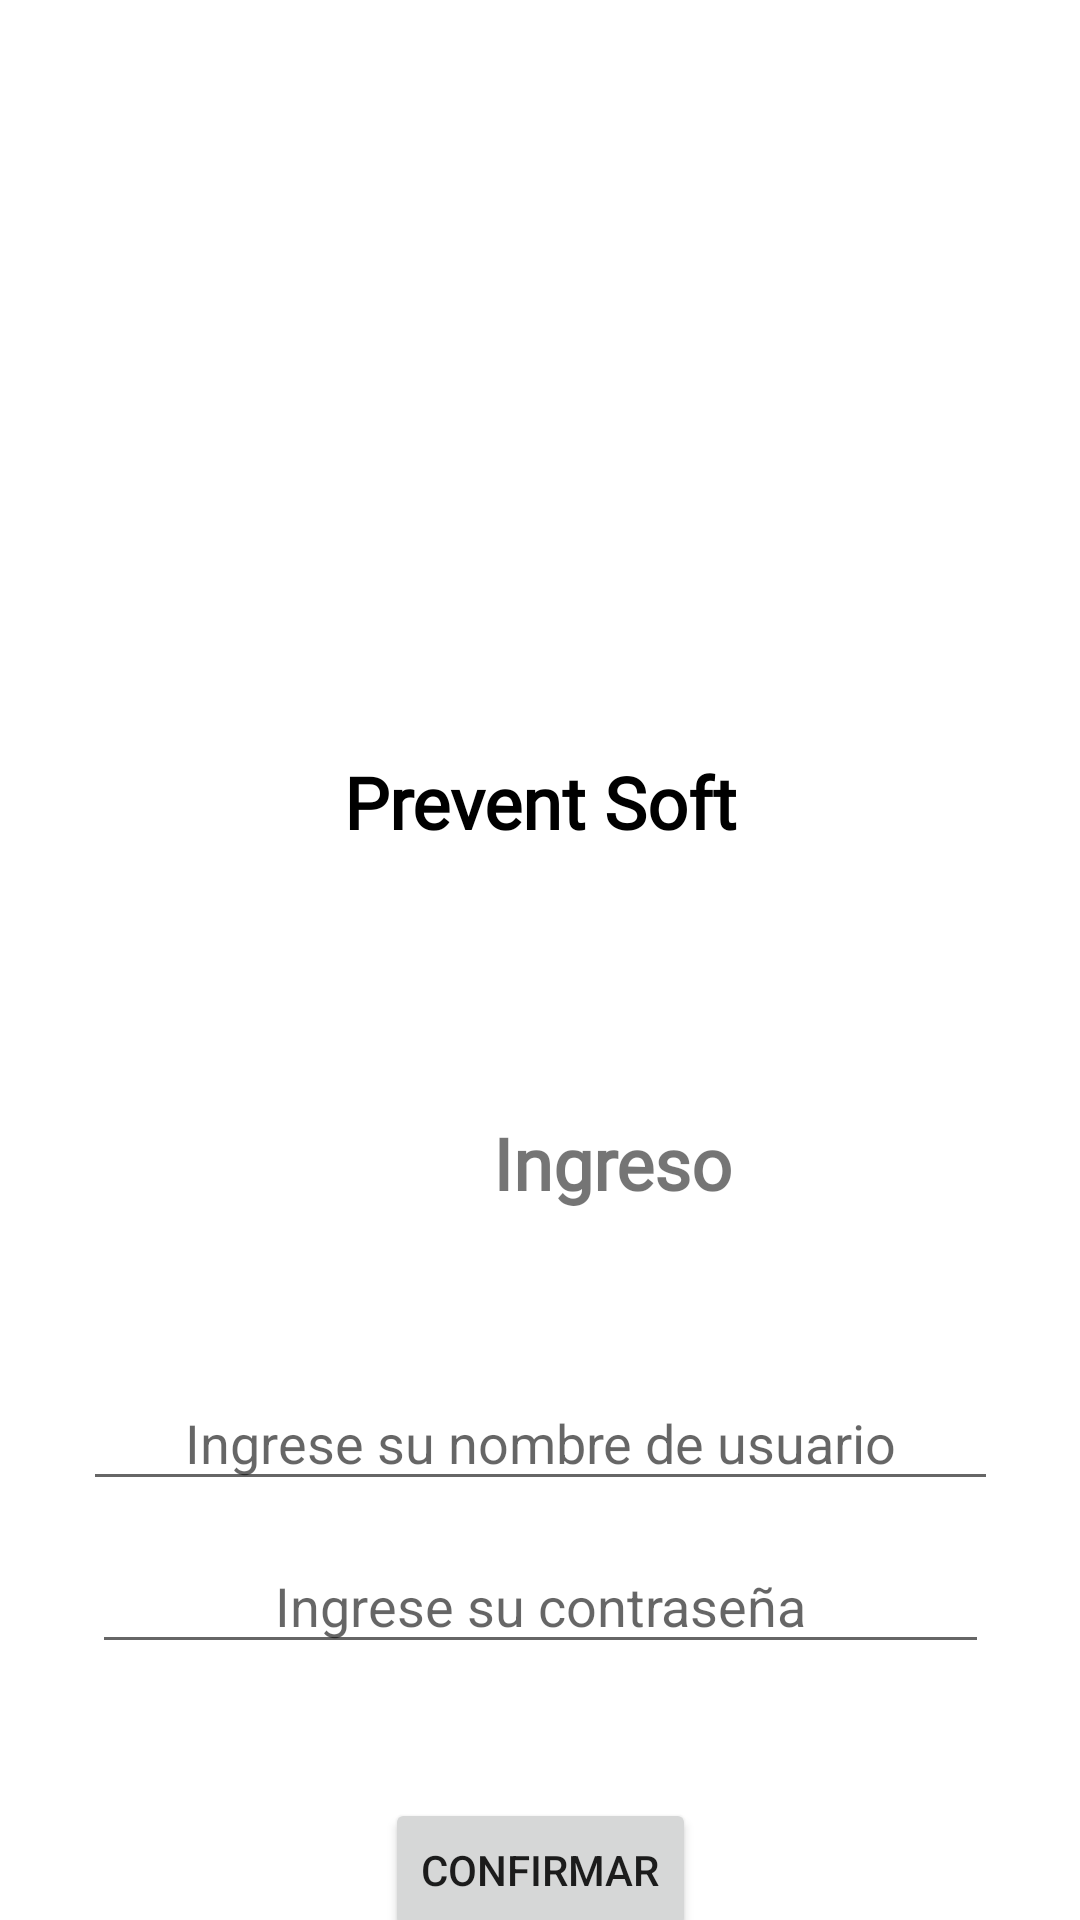

Produce the Android XML layout that renders to this screen, including the resource entries it uses.
<!-- AndroidManifest.xml: application theme Theme.PreventSoft -->
<!-- res/layout/activity_main.xml -->
<?xml version="1.0" encoding="utf-8"?>
<androidx.constraintlayout.widget.ConstraintLayout xmlns:android="http://schemas.android.com/apk/res/android"
    xmlns:app="http://schemas.android.com/apk/res-auto"
    xmlns:tools="http://schemas.android.com/tools"
    android:layout_width="match_parent"
    android:layout_height="match_parent"
    tools:context=".MainActivity">

    <ImageView
        android:id="@+id/logo"
        android:layout_width="135dp"
        android:layout_height="183dp"
        android:layout_marginTop="60dp"
        android:contentDescription="@string/logo_prevent_soft"
        app:layout_constraintEnd_toEndOf="parent"
        app:layout_constraintStart_toStartOf="parent"
        app:layout_constraintTop_toTopOf="parent"
        app:srcCompat="@drawable/psfavico" />

    <TextView
        android:id="@+id/login_title"
        android:layout_width="376dp"
        android:layout_height="35dp"
        android:layout_marginStart="16dp"
        android:layout_marginTop="88dp"
        android:layout_marginEnd="16dp"
        android:fontFamily="@font/cantora_one"
        android:text="@string/login_title"
        android:textAlignment="center"
        android:textSize="24sp"
        android:textStyle="bold"
        app:layout_constraintEnd_toEndOf="parent"
        app:layout_constraintHorizontal_bias="0.0"
        app:layout_constraintStart_toStartOf="parent"
        app:layout_constraintTop_toBottomOf="@+id/prevent_soft_name" />

    <TextView
        android:id="@+id/prevent_soft_name"
        android:layout_width="0dp"
        android:layout_height="wrap_content"
        android:layout_marginStart="24dp"
        android:layout_marginTop="8dp"
        android:layout_marginEnd="24dp"
        android:fontFamily="@font/cantora_one"
        android:text="@string/prevent_soft_name"
        android:textAlignment="center"
        android:textColor="@color/black"
        android:textSize="24sp"
        android:textStyle="bold"
        app:layout_constraintEnd_toEndOf="parent"
        app:layout_constraintHorizontal_bias="0.0"
        app:layout_constraintStart_toStartOf="parent"
        app:layout_constraintTop_toBottomOf="@+id/logo" />

    <EditText
        android:id="@+id/login_usr"
        android:layout_width="305dp"
        android:layout_height="42dp"
        android:layout_marginTop="52dp"
        android:autofillHints=""
        android:ems="10"
        android:hint="@string/hint_usr_name"
        android:inputType="textPersonName"
        android:textAlignment="center"
        app:layout_constraintEnd_toEndOf="parent"
        app:layout_constraintHorizontal_bias="0.502"
        app:layout_constraintStart_toStartOf="parent"
        app:layout_constraintTop_toBottomOf="@+id/login_title" />

    <EditText
        android:id="@+id/login_pass"
        android:layout_width="299dp"
        android:layout_height="42dp"
        android:ems="10"
        android:hint="@string/hint_pass"
        android:inputType="textPassword"
        android:textAlignment="center"
        app:layout_constraintBottom_toBottomOf="parent"
        app:layout_constraintEnd_toEndOf="parent"
        app:layout_constraintHorizontal_bias="0.502"
        app:layout_constraintStart_toStartOf="parent"
        app:layout_constraintTop_toBottomOf="@+id/login_usr"
        app:layout_constraintVertical_bias="0.125"
        android:importantForAutofill="no" />

    <Button
        android:id="@+id/loginBtn"
        android:layout_width="wrap_content"
        android:layout_height="wrap_content"
        android:layout_marginTop="52dp"
        android:text="@string/login_btn_confirm"
        app:layout_constraintBottom_toBottomOf="parent"
        app:layout_constraintEnd_toEndOf="parent"
        app:layout_constraintStart_toStartOf="parent"
        app:layout_constraintTop_toBottomOf="@+id/login_pass" />

</androidx.constraintlayout.widget.ConstraintLayout>
<!-- resources referenced by this layout -->
<resources>
  <string name="hint_pass">Ingrese su contraseña</string>
  <string name="hint_usr_name">Ingrese su nombre de usuario</string>
  <string name="login_btn_confirm">Confirmar</string>
  <string name="login_title">Ingreso</string>
  <string name="logo_prevent_soft">logoPreventSoft</string>
  <string name="prevent_soft_name">Prevent Soft</string>
  <style name="Theme.PreventSoft" parent="Theme.MaterialComponents.DayNight.DarkActionBar">
          
          <item name="colorPrimary">@color/purple_500</item>
          <item name="colorPrimaryVariant">@color/purple_700</item>
          <item name="colorOnPrimary">@color/white</item>
          
          <item name="colorSecondary">@color/teal_200</item>
          <item name="colorSecondaryVariant">@color/teal_700</item>
          <item name="colorOnSecondary">@color/black</item>
          
          <item name="android:statusBarColor" tools:targetApi="l">?attr/colorPrimaryVariant</item>
          
      </style>
  <!-- not gathered from this repository: default colours our renderer supplied (Android Studio template values) -->
  <color name="purple_500">#FF6200EE</color>
  <color name="purple_700">#FF3700B3</color>
  <color name="teal_200">#FF03DAC5</color>
  <color name="teal_700">#FF018786</color>
  <color name="black">#FF000000</color>
  <color name="white">#FFFFFFFF</color>
</resources>
